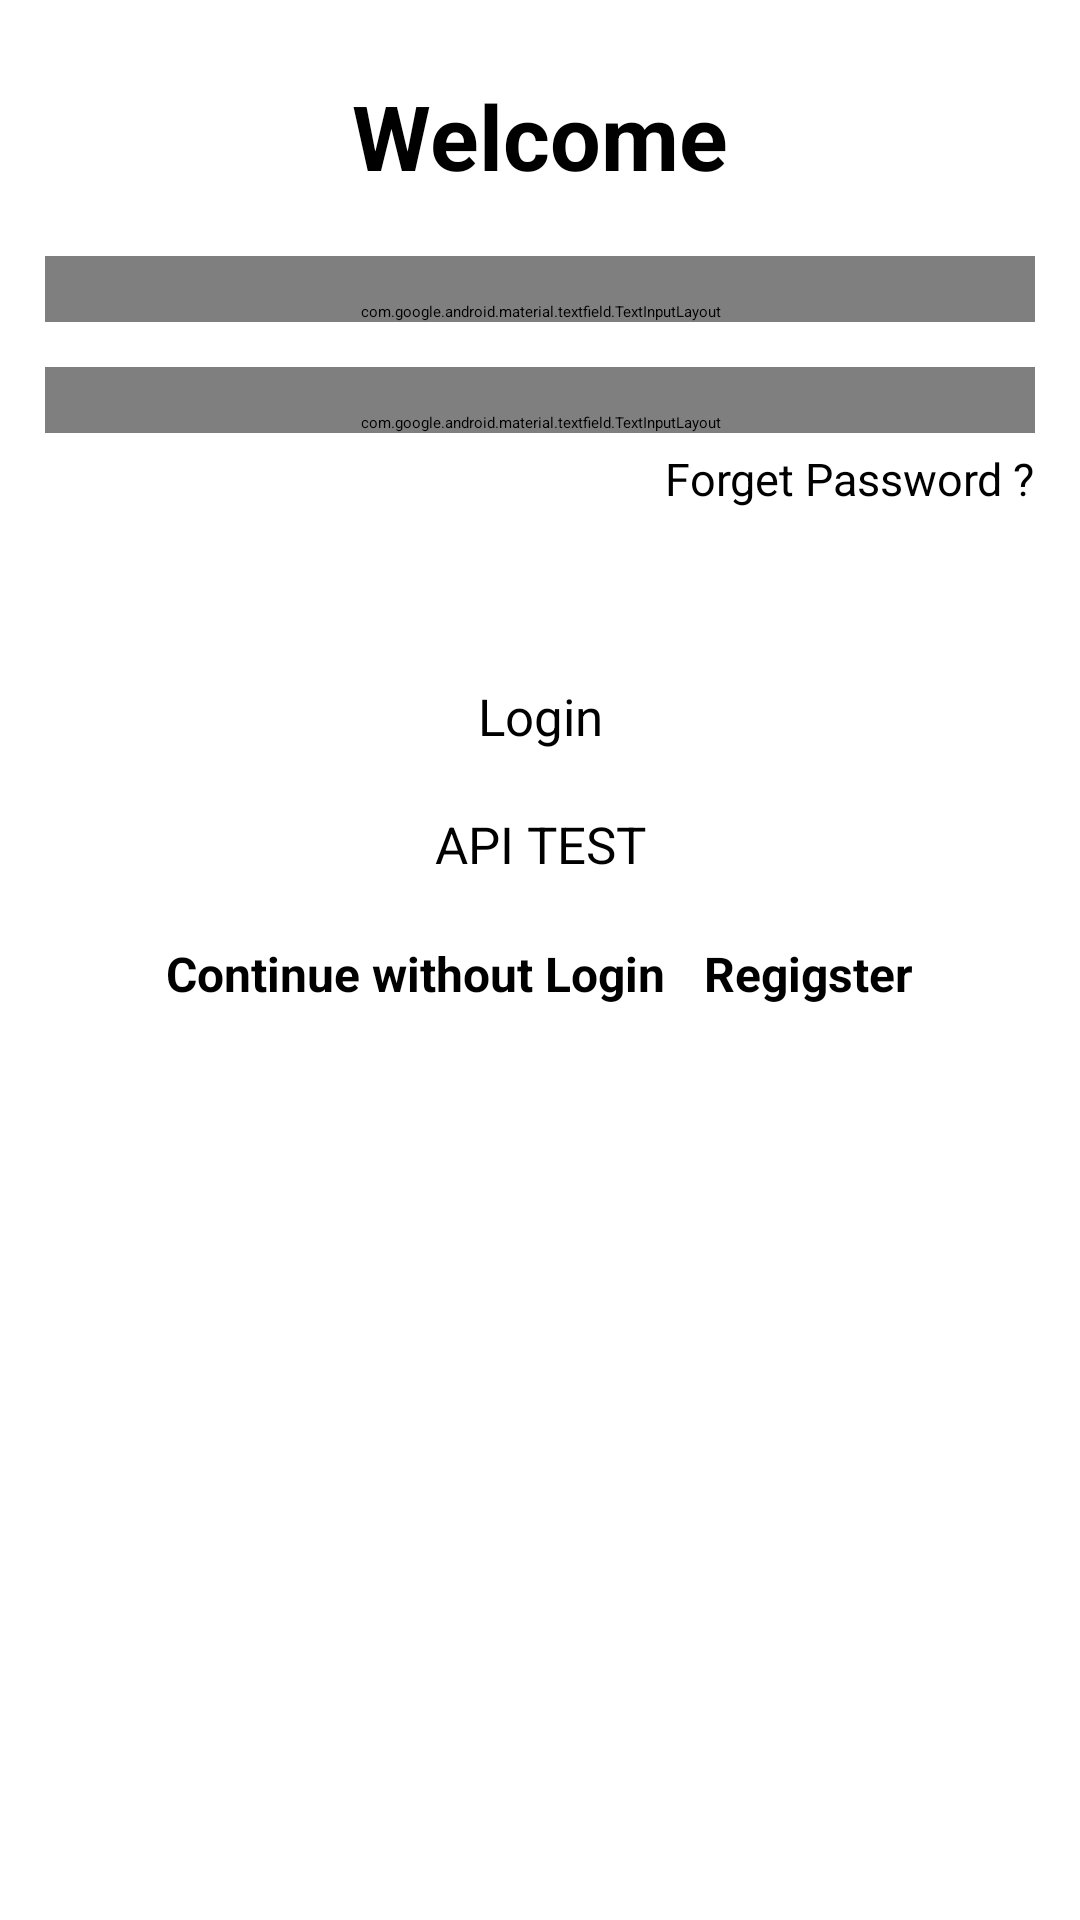

Write the Android layout XML for this screen, with the resource values it uses.
<!-- AndroidManifest.xml: application theme Theme.FinalAndroid -->
<!-- res/layout/fragment_login.xml -->
<?xml version="1.0" encoding="utf-8"?>
<LinearLayout xmlns:android="http://schemas.android.com/apk/res/android"
    xmlns:app="http://schemas.android.com/apk/res-auto"
    xmlns:tools="http://schemas.android.com/tools"
    android:layout_width="match_parent"
    android:layout_height="match_parent"
    android:focusableInTouchMode="true"
    android:orientation="vertical"
    tools:context="login.login">



    <TextView
        android:id="@+id/login_title"
        android:layout_width="wrap_content"
        android:layout_height="wrap_content"
        android:layout_gravity="center"
        android:layout_marginTop="25dp"
        android:text="Welcome"
        android:textSize="30sp"
        android:textStyle="bold">

    </TextView>

    <com.google.android.material.textfield.TextInputLayout
        android:id="@+id/login_email"
        style="@style/Widget.MaterialComponents.TextInputLayout.OutlinedBox"
        android:layout_width="match_parent"
        android:layout_height="wrap_content"
        android:layout_marginStart="15dp"
        android:layout_marginTop="20dp"
        android:layout_marginEnd="15dp"
        android:orientation="vertical"
        android:paddingTop="15dp"
        app:helperText=""
        app:helperTextTextColor="@android:color/holo_red_dark">

        <androidx.appcompat.widget.AppCompatEditText
            android:id="@+id/ed_email"
            android:layout_width="match_parent"
            android:layout_height="wrap_content"
            android:hint="Email "
            android:inputType="textEmailAddress"

            >

        </androidx.appcompat.widget.AppCompatEditText>

    </com.google.android.material.textfield.TextInputLayout>

    <com.google.android.material.textfield.TextInputLayout
        android:id="@+id/login_pass"
        style="@style/Widget.MaterialComponents.TextInputLayout.OutlinedBox"
        android:layout_width="match_parent"
        android:layout_height="wrap_content"
        android:layout_marginStart="15dp"
        android:layout_marginTop="15dp"
        android:layout_marginEnd="15dp"
        android:orientation="vertical"
        android:paddingTop="15dp"
        app:helperText=""
        app:helperTextTextColor="@android:color/holo_red_dark"
        app:passwordToggleEnabled="true">

        <androidx.appcompat.widget.AppCompatEditText
            android:id="@+id/ed_pass"
            android:layout_width="match_parent"
            android:layout_height="wrap_content"
            android:hint="Password"
            android:inputType="textPassword"

            >

        </androidx.appcompat.widget.AppCompatEditText>

    </com.google.android.material.textfield.TextInputLayout>


    <TextView
        android:id="@+id/tv_forgot_password"
        android:layout_width="wrap_content"
        android:layout_height="wrap_content"
        android:layout_gravity="right"
        android:layout_marginTop="5dp"
        android:layout_marginEnd="15dp"
        android:text="Forget Password ?"
        android:textSize="15sp"
        >

    </TextView>

    <TextView
        android:id="@+id/tv_warning"
        android:layout_width="match_parent"
        android:layout_height="wrap_content"
        android:layout_marginStart="15dp"
        android:layout_marginTop="15dp"
        android:layout_marginEnd="15dp"
        android:text=""
        android:lineSpacingMultiplier="1.2"
        android:textColor="@android:color/holo_red_dark"
        android:textSize="17sp">

    </TextView>

    <androidx.appcompat.widget.AppCompatButton
           android:id="@+id/btn_login"
        android:layout_width="match_parent"
        android:layout_height="wrap_content"
        android:layout_marginStart="15dp"
        android:layout_marginTop="20dp"
        android:layout_marginEnd="15dp"
        android:background="@drawable/round_button"
        android:gravity="center"
        android:text="Login"
        android:textSize="17sp"
        >

    </androidx.appcompat.widget.AppCompatButton>

    <androidx.appcompat.widget.AppCompatButton
        android:id="@+id/btn_api_testing"
        android:layout_width="match_parent"
        android:layout_height="wrap_content"
        android:layout_marginStart="15dp"
        android:layout_marginTop="20dp"
        android:layout_marginEnd="15dp"
        android:background="@drawable/round_button"
        android:gravity="center"
        android:text="API TEST"
        android:textSize="17sp">

    </androidx.appcompat.widget.AppCompatButton>

    <LinearLayout
        android:layout_width="wrap_content"
        android:layout_height="wrap_content"
        android:layout_gravity="center"

        android:layout_marginTop="16dp"
        android:orientation="horizontal"


        >

        <TextView
            android:id="@+id/tv_offline_mode"
            android:layout_width="wrap_content"
            android:layout_height="wrap_content"
            android:layout_marginEnd="3dp"
            android:padding="5dp"
            android:textStyle="bold"
            android:text="Continue without Login"
            android:textSize="16sp"


            >

        </TextView>

        <TextView
            android:id="@+id/tv_regigster"
            android:layout_width="wrap_content"
            android:layout_height="wrap_content"

            android:padding="5dp"
            android:text="Regigster"
            android:textSize="16dp"
            android:textStyle="bold"

            >


        </TextView>

    </LinearLayout>
</LinearLayout>
<!-- resources referenced by this layout -->
<resources>

</resources>
